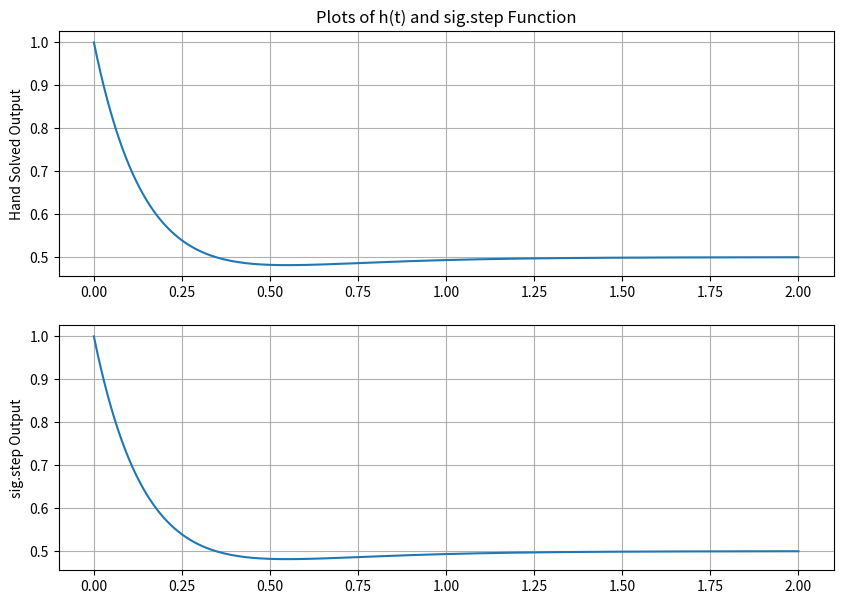
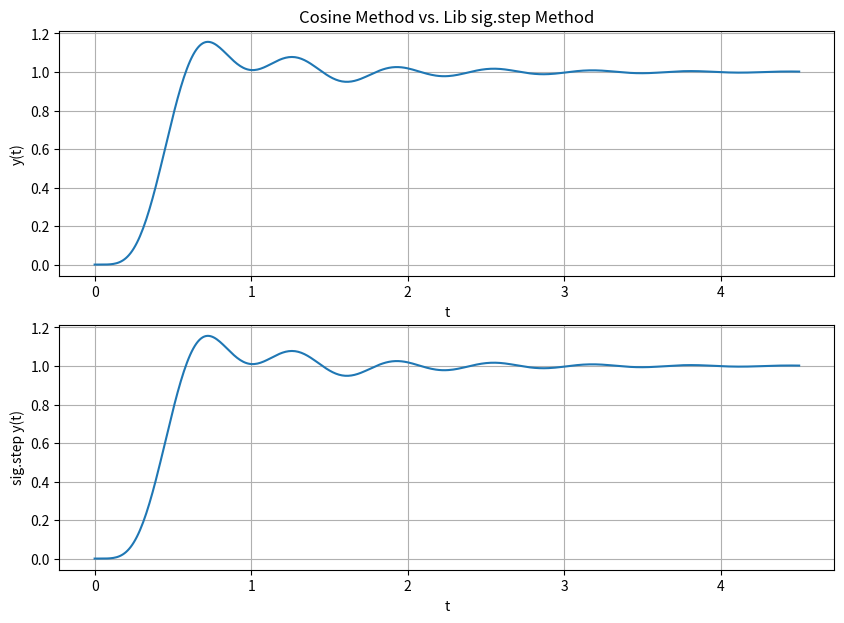

Here is the Python script that generated these plots, in order:
################################################################
# 
# Owen Blair
# ECE351-52
# Lab #6
# 10/7/2021
# 
################################################################
import numpy as np
import matplotlib.pyplot as plt
import scipy.signal as sig
import math as m

#------------FUNCTIONS----------------------------------------#

def cosine(t): # The only variable sent to the function is t
    y = np.zeros(t.shape) # initialze y(t) as an array of zeros
    for i in range(len(t)): # run the loop once for each index of t
        y[i] = np.cos(t[i])
            
    #Return the cosine function
    return y

def sine(t):    #Like cosine function but with sine instead!
    y=np.zeros(t.shape)
    for i in range(len(t)): #For each index of t
        y[i] = np.sin(t[i])
        
    return y #Return a value

#Make a step function using an array t, stepTime, and stepHeight
def stepFunc(t, startTime, stepHeight):
    y = np.zeros(t.shape)
    for i in range(len(t)):
        if(t[i] >= startTime):
            y[i] = stepHeight
    return y

#Make a ramp function using an array t, startTime, and slope
def rampFunc(t, startTime, slope):
    y = np.zeros(t.shape)
    for i in range(len(t)):
        if(t[i] >= startTime):
            y[i] = t[i]-startTime
    y = y * slope
    return y

#Make e^at function using array t, startTime, and a (alpha)
def eExpo(t,amplatude,alpha):
    y = np.zeros(t.shape)
    for i in range(len(t)):
        y[i]=amplatude * m.exp(alpha * (t[i]))
    
    return y

#Time reversal using t and a function plot
def timeReversal(ary):

        #Make an array to return time reversal plot
    timeReverse = np.zeros(ary.shape)
    
            #Goes from index 0 to index len(f)-1
    for i in range(0, len(ary)-1):
        timeReverse[i] = ary[(len(ary) - 1)-i]
            
        #Return the time reversed array
    return timeReverse

#Convolution function!!!
def convolve(f1, f2):
    
    #Both functions need to be the same size!
    Nf1 = len(f1)
    Nf2 = len(f2)
    
    #Debug statements
    #print(Nf1)
    #print(Nf2)
    
    f1Extend = np.append(f1,np.zeros((1,Nf2-1)))
    f2Extend = np.append(f2,np.zeros((1,Nf1-1)))
    
    y = np.zeros(f1Extend.shape)
    
    for i in range(Nf1 + Nf2 - 2):
        y[i] = 0
        
        for j in range(Nf1):
            if (i-j+1 >0):
                try:
                    y[i] += f1Extend[j] * f2Extend[i-j+1]
                
                #Where am I running out of space in my array?
                except:
                    print(i,j)
    return y

#--------------END FUNCTIONS-----------------------------#

#---------PT 1-------------------------------------------#
    #Define step size
steps = 1e-2

    #t for part 1
start = 0
stop = 2
    #Define a range of t_pt1. Start @ 0 go to 20 (+a step) w/
    #a stepsize of step
t = np.arange(start, stop + steps, steps)

    #Plot prelab results
h = (0.5 + (-0.5 * np.exp(-4 * t)) + (np.exp(-6 * t))) * stepFunc(t, 0, 1)

    #Make the H(s) using the sig.step() function!!
    
num = [1, 6, 12] #Creates a matrix for the numerator
den = [1, 10, 24] #Creates a matrix for the denominator

tout , yStep = sig.step((num , den), T = t)

den_residue = [1, 10, 24, 0]

    #Make and print the partial fraction decomp
roots, poles, _ = sig.residue(num, den_residue)

print("Partial frac decomp Roots")
print(roots)
print("")
print("Partial frac decomp Poles")
print(poles)


    #Make plots for pt1
plt.figure(figsize=(10,7))
plt.subplot(2,1,1)
plt.plot(t,h)
plt.grid()
plt.ylabel('Hand Solved Output')
plt.title('Plots of h(t) and sig.step Function')

plt.subplot(2,1,2)
plt.plot(t,yStep)
plt.grid()
plt.ylabel('sig.step Output')


#------------PART 2-------------------------

    #Define step size
steps = 1e-2

    #t for part 1
start = 0
stop = 4.5
    #Define a range of t_pt1. Start @ 0 go to 20 (+a step) w/
    #a stepsize of step
t_pt2 = np.arange(start, stop + steps, steps)


#System is:
#y^(5)(t) + 18y^(4)(t) + 218y^(3)(t) + 2036y^(2)(t) + 9085y^(1)(t) + 25250y(t)
#        = 25250x(t)
#
#The ^(number) signifies the diritive of the function y(t). I.e. y^(6)(t) would
#be the 6th diritive of the funciton y(t)


    #Make numerator and denomentaor for sig.residue()
num_pt2 = [25250]
den_pt2 = [1, 18, 218, 2036, 9085, 25250, 0]

roots_pt2, poles_pt2, _2 = sig.residue(num_pt2, den_pt2)

print("Roots and Poles for pt 2")
print("Roots_pt2")
print(roots_pt2)
print("")
print("Poles_pt2")
print(poles_pt2)

    #COSINE METHOD! Using the poles found previously
ytCosineMethod = 0

    #Range iterates through each root
for i in range(len(roots_pt2)):
    angleK = np.angle(roots_pt2[i])
    magOfK = np.abs(roots_pt2[i])
    W = np.imag(poles_pt2[i])
    a = np.real(poles_pt2[i])
    
        #DEBUG!!!
    print("angle = ", angleK)
    print("magnatude = ", magOfK)
        #END DEBUG
        
    ytCosineMethod += magOfK * np.exp(a * t_pt2) * np.cos(W * t_pt2 + angleK) * stepFunc(t_pt2, 0, 1)
    
#Make the lib generated step response
den_pt2_step = [1, 18, 218, 2036, 9085, 25250]
tStep_pt2, yStep_pt2 = sig.step((num_pt2,den_pt2_step), T = t_pt2)

    #Show Plots
plt.figure(figsize=(10,7))
plt.subplot(2,1,1)
plt.plot(t_pt2, ytCosineMethod)
plt.grid()
plt.xlabel('t')
plt.ylabel('y(t)')
plt.title('Cosine Method vs. Lib sig.step Method')


plt.subplot(2,1,2)
plt.plot(tStep_pt2, yStep_pt2)
plt.grid()
plt.xlabel('t')
plt.ylabel('sig.step y(t)')

#-------------SHOW ALL PLOTS-----------------
plt.show()
